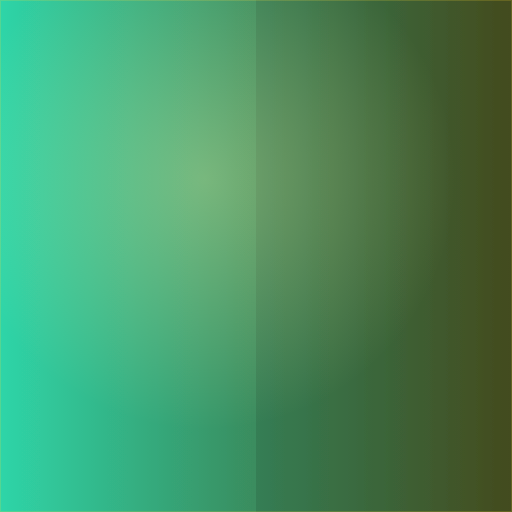
t = 0.00 s
t = 0.70 s: frame unchanged from t = 0.00 s, image omitted
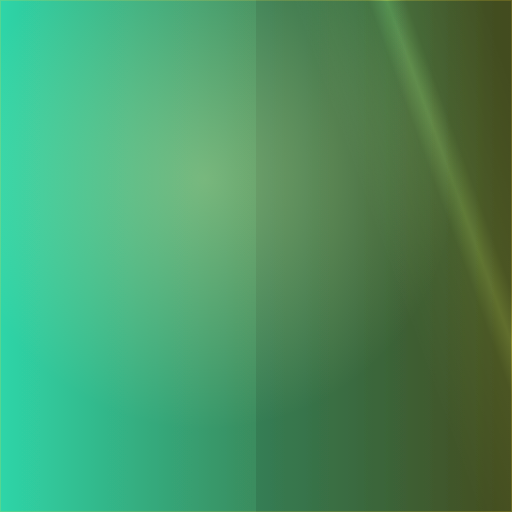
t = 2.10 s
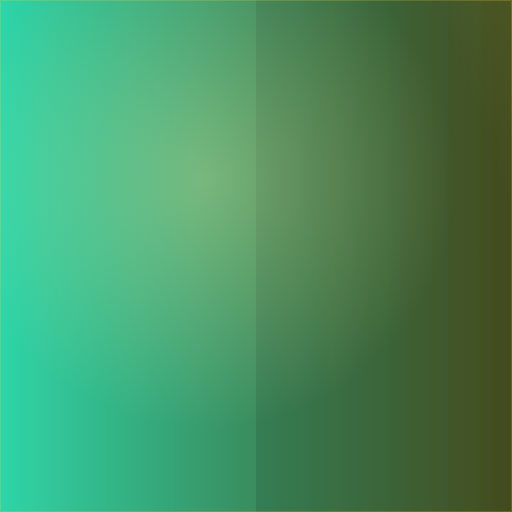
t = 2.80 s
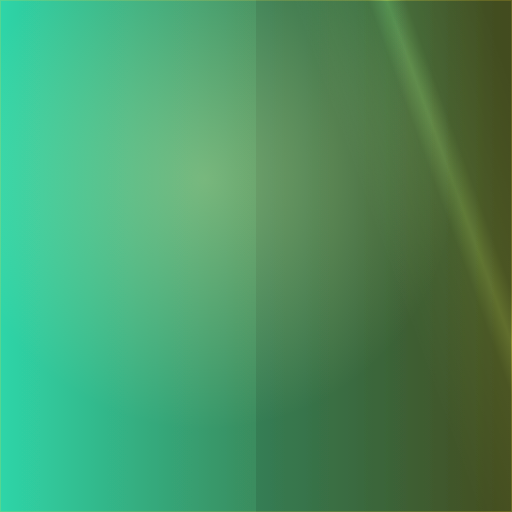
t = 3.50 s
t = 4.90 s: frame unchanged from t = 0.00 s, image omitted

The animated SVG that drew these frames (rendered in a browser with its animation timeline set to each time). Animation: 1 SMIL element (animateTransform=1); one cycle of 5.60 s, repeats indefinitely.

<svg xmlns="http://www.w3.org/2000/svg" width="256" height="256" viewBox="0 0 256 256">
    <defs>
        <!-- 青绿到军绿渐变背景：左青绿 → 中过渡 → 右军绿 -->
        <linearGradient id="goldGrad" x1="0%" y1="0%" x2="100%" y2="0%">
            <stop offset="0%" stop-color="#2ed5a8"/>
            <stop offset="50%" stop-color="#3a8c5e"/>
            <stop offset="100%" stop-color="#4b5320"/>
        </linearGradient>
        <!-- 反光扫光渐变：中间亮白，两边透明 -->
        <linearGradient id="sheenGrad" x1="0%" y1="0%" x2="100%" y2="0%">
            <stop offset="0%" stop-color="rgba(255,255,255,0)"/>
            <stop offset="40%" stop-color="rgba(255,255,255,0.12)"/>
            <stop offset="50%" stop-color="rgba(255,255,255,0.45)"/>
            <stop offset="60%" stop-color="rgba(255,255,255,0.12)"/>
            <stop offset="100%" stop-color="rgba(255,255,255,0)"/>
        </linearGradient>
        <!-- 金属光晕：左上角放射状高光 -->
        <radialGradient id="glowGrad" cx="40%" cy="35%" r="70%" fx="40%" fy="35%">
            <stop offset="0%" stop-color="rgba(255,245,160,0.32)"/>
            <stop offset="70%" stop-color="rgba(255,245,160,0)"/>
        </radialGradient>
        <!-- 卡片投影 -->
        <filter id="cardShadow" x="-15%" y="-15%" width="130%" height="130%">
            <feDropShadow dx="0" dy="4" stdDeviation="10" flood-color="#000" flood-opacity="0.75"/>
        </filter>
        <!-- 裁剪路径（圆角） -->
        <clipPath id="cardClip">
            <rect x="0" y="0" width="256" height="256"/>
        </clipPath>
    </defs>

    <g clip-path="url(#cardClip)">
        <!-- 1. 青绿到军绿渐变背景 -->
        <rect x="0" y="0" width="256" height="256" fill="url(#goldGrad)" filter="url(#cardShadow)"/>
        <!-- 1.5 右半边黑色遮罩（透明度0.1） -->
        <rect x="128" y="0" width="128" height="256" fill="#000000" opacity="0.1"/>
        <!-- 2. 金色边框光晕 -->
        <rect x="0" y="0" width="256" height="256"
              fill="none" stroke="rgba(255,215,50,0.18)" stroke-width="1"/>
        <!-- 3. 金属光晕叠层（椭圆放射渐变） -->
        <rect x="0" y="0" width="256" height="256" fill="url(#glowGrad)"/>
        <!-- 4. 反光扫光特效：斜线白色条纹往复扫描 -->
        <g transform="rotate(-20, 128, 128)">
            <rect x="-154" y="-50" width="90" height="360" fill="url(#sheenGrad)"
                  style="mix-blend-mode:overlay;">
                <animateTransform attributeName="transform"
                                  values="-154,0; 410,0; -154,0"
                                  keyTimes="0; 0.5; 1"
                                  dur="5.6s"
                                  repeatCount="indefinite"
                                  calcMode="spline"
                                  keySplines="0.45 0 0.55 1; 0.45 0 0.55 1"/>
            </rect>
        </g>
    </g>
</svg>
